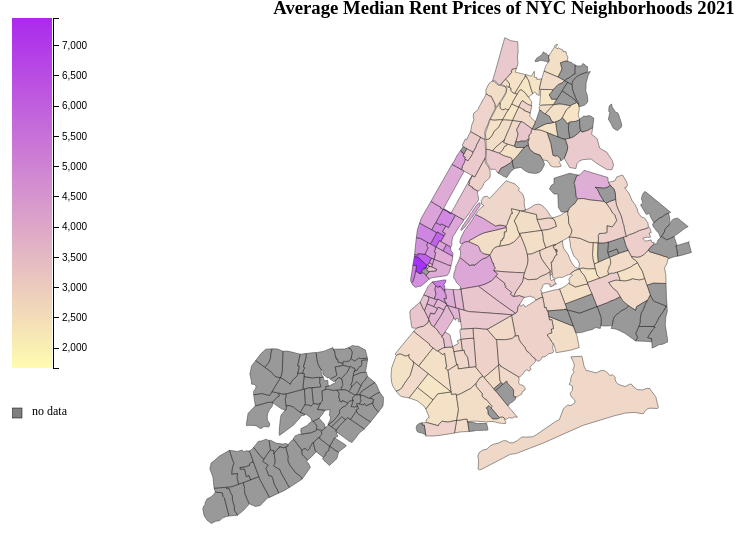
D3 v5 page, settled after 360 driven frames (6 s of simulated time); the page loaded 2 data file(s).


    var width = 900,
        height = 600;
    
    var lowColor = '#fffbaf',
        highColor = '#ab2aed';

    var svg = d3.select("#map-container").append("svg")
        .attr("width", width)
        .attr("height", height);

    var projection = d3.geoMercator()
        .scale(50000)
        .center([-73.94, 40.70]); // long, lat of NYC

    var path = d3.geoPath()
        .projection(projection);
    
    d3.csv("rent.csv").then(function(data) {
      console.log(data)

        // create chloropleth scale
        var dataArray = [];

        for (var i = 0; i < data.length; i++) {
          var dataRentArr = []
          for (var month = 1; month < 12; month++) {
            var dataRent = 0.0
            if (month >= 10) {
              dataRent = parseFloat(data[i][`2021-${month}`]);
            } else {
              dataRent = parseFloat(data[i][`2021-0${month}`])
            }
            if (Number.isNaN(dataRent)) {
              continue
            }
            dataRentArr.push(dataRent)
          }
          
          // Calculate average rent
          if (dataRentArr.length != 0) {
            var rentSum = dataRentArr.reduce((curSum, curVal) => curSum + curVal)
            var avgRent = Math.round(rentSum / dataRentArr.length)
            dataArray.push({avgRent, name: data[i]['areaName']})
          }
        }

        var minVal = d3.min(dataArray.map(x => x.avgRent))
        var maxVal = d3.max(dataArray.map(x => x.avgRent))
        var ramp = d3.scaleLinear().domain([minVal * 0.7,maxVal * 0.7]).range([lowColor,highColor])

        d3.json("neighbs.json").then(function(json) {
            // convert topojson to json
            json = topojson.feature(json, json.objects.neighbs).features

            // loop through each neighborhood in the csv file
            for (var i = 0; i < dataArray.length; i++) {

                // grab neighborhood name
                var dataNeighborhood = dataArray[i].name;

          
                // find the corresponding neighborhood inside the json
                for (var j = 0; j < json.length; j++) {
                    var jsonNeighborhood = json[j].properties.name

                    if (dataNeighborhood == jsonNeighborhood) {

                        // copy data value into json
                        json[j].properties['rent'] = dataArray[i].avgRent;

                        // stop looking through the json
                        break;  
                    }
                }
            }

            // create a tooltip
            var tooltip = d3.select("#map-container")
                .append("div")
                .style("opacity", 0)
                .attr("class", "tooltip")

            // Three function that change the tooltip when user hover / move / leave a cell
            var mouseover = function(d) {
                tooltip
                .style("opacity", 1)
                d3.select(this)
                .attr("stroke-width", 1)
                .style("opacity", 1)
                
            }

            var mousemove = function(d) {
                tooltip
                .html(`${d.properties.name}<br/>Avg 2021 Rent: $${d.properties.rent}.00`)
                .style("left", (d3.mouse(this)[0]+10) + "px")
                .style("top", (d3.mouse(this)[1]+25) + "px")
            }

            var mouseleave = function(d) {
                tooltip
                .style("opacity", 0)
                d3.select(this)
                .attr("stroke-width", 0.5)
                .style("opacity", 0.8)
            }

            // draw map
            svg
            .selectAll("path")
            .data(json)
            .enter()
            .append("path")
                .attr("d", path)
                .attr("fill", "#808080")
                .attr("stroke", "#000000")
                .attr("stroke-width", 0.5)
                .style("fill", function(d) { return ramp(d.properties.rent) })
                .style("opacity", 0.8)
            .on("mouseover", mouseover)
            .on("mousemove", mousemove)
            .on("mouseleave", mouseleave);

            // add a legend
		    var w = 140, h = 450;

            var key = d3.select("#map-container")
                .append("svg")
                .attr("width", w)
                .attr("height", h)
                .attr("class", "legend");

            var legend = key.append("defs")
                .append("svg:linearGradient")
                .attr("id", "gradient")
                .attr("x1", "100%")
                .attr("y1", "0%")
                .attr("x2", "100%")
                .attr("y2", "100%")
                .attr("spreadMethod", "pad");

            legend.append("stop")
                .attr("offset", "0%")
                .attr("stop-color", highColor)
                .attr("stop-opacity", 1);
                
            legend.append("stop")
                .attr("offset", "100%")
                .attr("stop-color", lowColor)
                .attr("stop-opacity", 1);

            key.append("rect")
                .attr("width", w - 100)
                .attr("height", h - 100)
                .style("fill", "url(#gradient)")
                .attr("transform", "translate(0,10)");

            var y = d3.scaleLinear()
                .range([h - 100, 0])
                .domain([minVal, maxVal]);

            var yAxis = d3.axisRight(y);

            key.append("g")
                .attr("class", "y axis")
                .attr("transform", "translate(41,10)")
                .call(yAxis)
            
            key.append("rect")
                .attr("width", 10)
                .attr("height", 10)
                .attr("stroke", "#000000")
                .attr("stroke-width", 0.5)
                .attr("transform", `translate(0,${h - 50})`)
                .style("fill", "#808080")
            
            key.append("text")
                .text("no data")
                .attr("transform", `translate(20,${h - 43})`)
                .style("font-size", "12px")
            
        });
    });
    


### data: rent.csv
areaName, Borough, areaType, 2010-01, 2010-02, 2010-03, 2010-04, 2010-05, 2010-06, 2010-07, 2010-08, 2010-09, 2010-10, 2010-11, 2010-12, 2011-01, 2011-02, 2011-03, 2011-04, 2011-05, 2011-06, 2011-07, 2011-08, 2011-09
All Downtown, Manhattan, submarket, 3200, 3200, 3025, 3100, 3100, 3200, 3195, 3200, 3400, 3495, 3450, 3400, 3375, 3397, 3300, 3300, 3395, 3400, 3395, 3495, 3600
All Midtown, Manhattan, submarket, 2875, 2800, 2800, 2850, 2895, 2950, 3000, 3000, 3100, 3100, 3150, 3150, 3160, 3198, 3195, 3200, 3250, 3300, 3335, 3300, 3350
All Upper East Side, Manhattan, submarket, 2450, 2450, 2400, 2500, 2550, 2550, 2595, 2500, 2595, 2550, 2500, 2550, 2500, 2500, 2450, 2500, 2600, 2695, 2650, 2695, 2795
All Upper Manhattan, Manhattan, submarket, 1836, 1800, 1795, 1800, 1823, 1850, 1875, 1850, 1898, 1875, 1850, 1850, 1850, 1800, 1875, 1895, 1920, 1950, 1950, 1976, 1995
All Upper West Side, Manhattan, submarket, 2895, 2800, 2750, 2800, 2800, 2795, 2800, 2895, 2995, 3050, 3000, 2995, 2995, 3000, 2950, 3000, 3000, 3100, 3100, 3200, 3250
Astoria, Queens, neighborhood, 1600, 1650, 1620, 1600, 1700, 1700, 1600, 1600, 1600, 1700, 1650, 1650, 1600, 1600, 1750, 1825, 1900, 1900, 1820, 1900, 1900
Auburndale, Queens, neighborhood, , , , , , , , , , , , , , , , , , , , , 
Bath Beach, Brooklyn, neighborhood, , , , , , , , , , , , , , , , , , , , 1075, 1075
Battery Park City, Manhattan, neighborhood, 3495, 3346, 3268, 3295, 3100, 3395, 3200, 3225, 3360, 3415, 3348, 3350, 3300, 3150, 3195, 3368, 3700, 3693, 3625, 3650, 3840
Bay Ridge, Brooklyn, neighborhood, 1350, 1388, 1350, 1350, 1350, 1350, 1300, 1300, 1300, 1400, 1475, 1450, 1425, 1425, 1450, 1500, 1560, 1510, 1650, 1750, 1750
Baychester, Bronx, neighborhood, , , , , , , , , , , , , , , , , , , , , 
Bayside, Queens, neighborhood, 1775, 1838, 1888, 1838, , , , , , , , , , , , 1975, 2000, 1950, 2000, 1975, 1975
Bedford Park, Bronx, neighborhood, , , , , , , , , , , , , , , , , , , , , 1000
Bedford-Stuyvesant, Brooklyn, neighborhood, 1650, 1650, 1600, 1650, 1650, 1593, 1460, 1450, 1500, 1650, 1650, 1750, 1700, 1600, 1500, 1500, 1500, 1600, 1650, 1650, 1675
Bellerose, Queens, neighborhood, , , , , , , , , , , , , , , , , , , , , 
Belmont, Bronx, neighborhood, , , , , , , , , , , , , , , , , , , , , 
Bensonhurst, Brooklyn, neighborhood, , , , , , , , , , , , , , , 1300, 1300, 1350, 1488, 1375, 1225, 
Bergen Beach, Brooklyn, neighborhood, , , , , , , , , , , , , , , , , , , , , 
Boerum Hill, Brooklyn, neighborhood, 2600, 2700, 2600, 2500, 2500, 2463, 2475, 2500, 2850, 2725, 2775, 2675, 2638, 3000, 3125, 3000, 3598, 2900, 2800, 2800, 2500
Borough Park, Brooklyn, neighborhood, , , , , , , , , , , 1175, , , 1225, 1200, 1150, 1175, 1200, 1225, 1300, 
Briarwood, Queens, neighborhood, , 1325, , , , , , , , , , 1425, , , , , 1400, , , , 
Brighton Beach, Brooklyn, neighborhood, , , , , , , , , , , , , , 1311, 1275, , 1200, 1350, 1623, , 1313
Bronx, Bronx, borough, 1600, 1600, 1508, 1508, 1600, 1500, 1529, 1600, 1600, 1500, 1600, 1600, 1595, 1550, 1600, 1600, 1498, 1450, 1563, 1500, 1363
Bronxwood, Bronx, neighborhood, , , , , , , , , , , , , , , , , , , , , 
Brooklyn, Brooklyn, borough, 2200, 2150, 2150, 2150, 2200, 2250, 2300, 2300, 2400, 2395, 2200, 2150, 2100, 2000, 2100, 2166, 2200, 2300, 2350, 2400, 2450
Brooklyn Heights, Brooklyn, neighborhood, 2350, 2300, 2400, 2200, 2400, 2250, 2600, 2900, 3200, 3400, 2621, 2633, 2600, 3050, 3200, 3150, 2450, 2825, 2900, 3000, 3000
Brookville, Queens, neighborhood, , , , , , , , , , , , , , , , , , , , , 
Brownsville, Brooklyn, neighborhood, , , , , , , , , , , , , , , , , , , , , 
Bushwick, Brooklyn, neighborhood, 1599, 1475, 1500, 1875, 1950, 1525, 1500, 1500, 1500, 1500, 1425, 1500, 1695, 1695, 1695, 1700, 1700, 1600, 1900, 1925, 1500
Cambria Heights, Queens, neighborhood, , , , , , , , , , , , , , , , , , , , , 
Canarsie, Brooklyn, neighborhood, , , , , , , , , , , , , , , , , 1375, 1400, 1525, 1450, 
Carroll Gardens, Brooklyn, neighborhood, 2275, 2225, 2275, 2175, 2200, 2200, 2250, 2200, 2250, 2250, 2200, 2250, 2400, 2250, 2250, 2400, 2838, 2675, 2550, 3000, 3500
Castle Hill, Bronx, neighborhood, , , , , , , , , , , , , , , , , , , , , 
Central Harlem, Manhattan, neighborhood, 1950, 1963, 1895, 1863, 1900, 1900, 1850, 1800, 1850, 1850, 1800, 1750, 1798, 1800, 1895, 1950, 2048, 2095, 2098, 2057, 2000
Central Park South, Manhattan, neighborhood, 6000, 6000, 5950, 6500, 6200, 5800, 5575, 6100, 6500, 6500, 6500, 6250, 6500, 6500, 5600, 5700, 6500, 4923, 4625, 4900, 5800
Central Queens, Queens, submarket, 1500, 1483, 1500, 1500, 1313, 1350, 1350, 1350, 1350, 1350, 1350, 1373, 1400, 1350, 1500, 1550, 1550, 1550, 1550, 1550, 1595
Chelsea, Manhattan, neighborhood, 3200, 3400, 3245, 3200, 3200, 3395, 3400, 3450, 3625, 3600, 3500, 3320, 3295, 3295, 3400, 3450, 3450, 3480, 3500, 3473, 3600
Chinatown, Manhattan, neighborhood, 2900, 2900, 2550, 2200, 2200, 2248, 2500, 2700, 2875, 2300, 2900, 3166, 3166, 2900, 2800, 2300, 2400, 2900, 2500, 2450, 3150
City Island, Bronx, neighborhood, , , , , , , , , , , , , , , , , , , , , 
Civic Center, Manhattan, neighborhood, , , , , , , , , , , , , , , , , , , , , 
Clearview, Queens, neighborhood, , , , , , , , , , , , , , , , , , , , , 
Clinton Hill, Brooklyn, neighborhood, 2085, 1950, 1975, 2000, 2100, 1900, 1875, 2075, 2300, 2269, 2100, 2059, 2177, 2269, 2300, 2350, 2350, 2300, 2250, 2304, 2500
Co-op City, Bronx, neighborhood, , , , , , , , , , , , , , , , , , , , , 
Cobble Hill, Brooklyn, neighborhood, 1900, 2350, 2225, 2340, 2400, 2340, 2450, 2525, 2600, 2600, 2625, 2600, 2500, 2450, 2500, 2900, 2835, 2750, 2750, 3100, 3235
College Point, Queens, neighborhood, , , , , , , , , , , , , , , , , , , , , 
Columbia St Waterfront District, Brooklyn, neighborhood, 2000, 1950, , , 2550, 2500, 2500, 2450, 2700, 2650, 2200, 1775, 2000, 2200, 2200, 2200, 2200, , 2400, 2525, 
Concourse, Bronx, neighborhood, , , , 1373, , , , , , 1425, , 1438, 1313, , 1500, , , 1350, , 1350, 1250
Coney Island, Brooklyn, neighborhood, , , , , , , , , , , , , , , , , , , , , 
… [head cut at 6 KiB]
### data: neighbs.json
{
 "type": "Topology",
 "arcs": [
  [
   [
    7545,
    9286
   ],
   [
    5,
    20
   ],
   [
    63,
    143
   ],
   [
    35,
    76
   ]
  ],
  [
   [
    7648,
    9525
   ],
   [
    16,
    34
   ],
   [
    9,
    17
   ]
  ],
  [
   [
    7673,
    9576
   ],
   [
    16,
    43
   ],
   [
    55,
    126
   ]
  ],
  [
   [
    7744,
    9745
   ],
   [
    110,
    -15
   ],
   [
    105,
    -17
   ]
  ],
  [
   [
    7959,
    9713
   ],
   [
    -13,
    -16
   ],
   [
    -23,
    -31
   ],
   [
    -31,
    -60
   ],
   [
    -8,
    -21
   ],
   [
    -9,
    -13
   ],
   [
    -12,
    -19
   ]
  ],
  [
   [
    7863,
    9553
   ],
   [
    -5,
    -11
   ],
   [
    -7,
    -23
   ]
  ],
  [
   [
    7851,
    9519
   ],
   [
    -1,
    -9
   ],
   [
    1,
    -11
   ],
   [
    4,
    -15
   ],
   [
    12,
    -23
   ],
   [
    16,
    -23
   ],
   [
    -13,
    -71
   ],
   [
    -13,
    -41
   ],
   "... 1 more items"
  ],
  [
   [
    7829,
    9241
   ],
   [
    -39,
    -121
   ]
  ],
  "... 932 more items"
 ],
 "transform": {
  "scale": [
   4.5827289842023294e-05,
   3.5952462088941917e-05
  ],
  "translate": [
   -74.26,
   40.49
  ]
 },
 "objects": {
  "neighbs": {
   "type": "GeometryCollection",
   "geometries": [
    "{... 3 keys}",
    "{... 3 keys}",
    "{... 3 keys}",
    "{... 3 keys}",
    "{... 3 keys}",
    "{... 3 keys}",
    "{... 3 keys}",
    "{... 3 keys}",
    "... 227 more items"
   ]
  }
 }
}